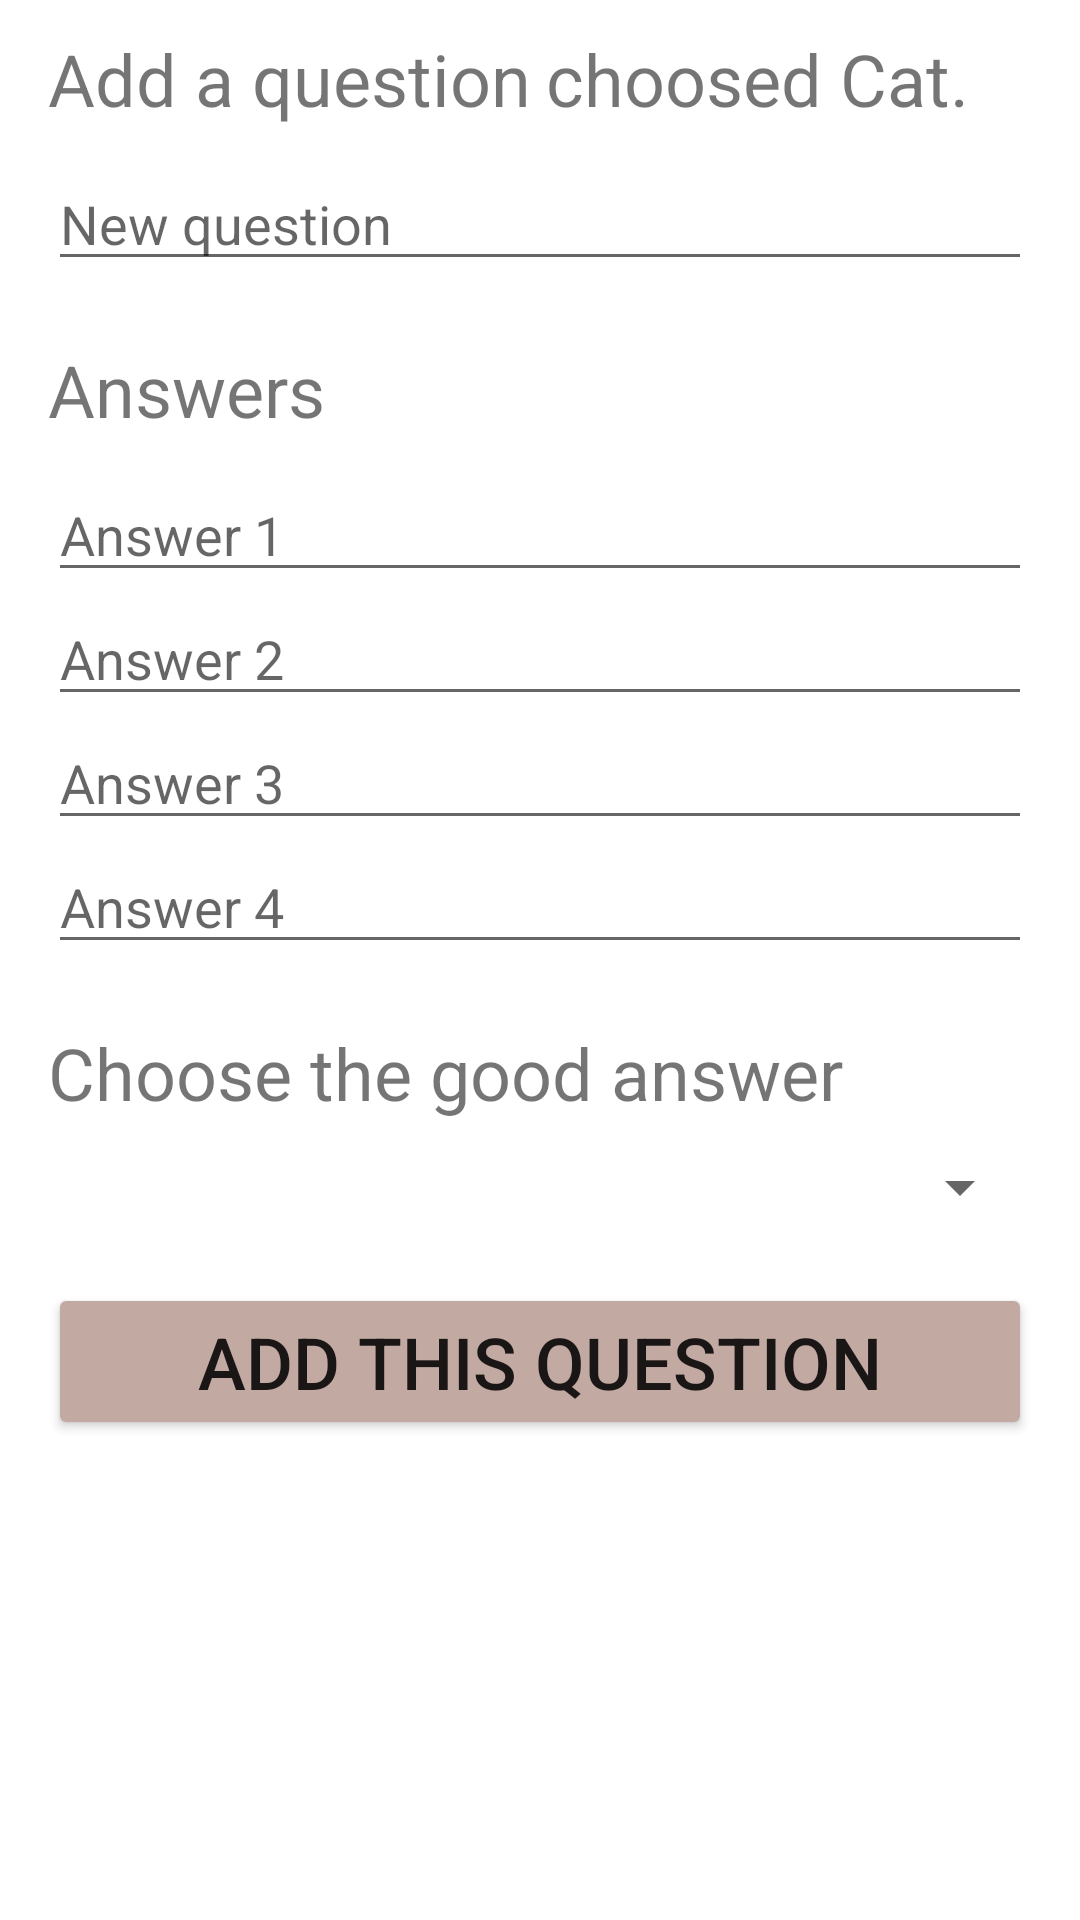

Reconstruct the res/layout file that produces this screen, plus the resources it refers to.
<!-- AndroidManifest.xml: application theme Theme.TopQuiz -->
<!-- res/layout/add_question.xml -->
<?xml version="1.0" encoding="utf-8"?>
<LinearLayout
    xmlns:android="http://schemas.android.com/apk/res/android"
    xmlns:tools="http://schemas.android.com/tools"
    tools:context=".controller.AddQuestionActivity"
    android:layout_width="match_parent"
    android:layout_height="match_parent"
    android:orientation="vertical">


    <LinearLayout
        android:layout_width="match_parent"
        android:layout_height="wrap_content"
        android:layout_marginVertical="10dp"
        android:layout_marginHorizontal="16dp"
        android:orientation="horizontal">

        <TextView
            android:id="@+id/textViewNewQuestion"
            android:layout_width="wrap_content"
            android:layout_height="wrap_content"
            android:gravity="center_vertical"
            android:text="@string/add_question"
            android:textSize="24sp" />

        <TextView
            android:id="@+id/textViewChoosedCategory"
            android:layout_width="wrap_content"
            android:layout_height="wrap_content"
            android:layout_marginStart="5dp"
            android:gravity="center_vertical"
            android:text="@string/choosed_category"
            android:textSize="24sp" />
    </LinearLayout>
    <EditText
        android:id="@+id/editTextNewQuestion"
        android:layout_width="match_parent"
        android:layout_height="wrap_content"
        android:layout_marginHorizontal="16dp"
        android:layout_marginBottom="20dp"
        android:ems="10"
        android:inputType="textPersonName"
        android:hint="@string/new_question" />

    <TextView
        android:id="@+id/textViewNewAnswers"
        android:layout_marginHorizontal="16dp"
        android:layout_marginBottom="10dp"
        android:layout_width="match_parent"
        android:layout_height="wrap_content"
        android:text="@string/answers"
        android:textSize="24sp" />

    <EditText
        android:id="@+id/editTextNewAnswer1"
        android:layout_width="match_parent"
        android:layout_marginHorizontal="16dp"
        android:layout_height="wrap_content"
        android:ems="10"
        android:inputType="textPersonName"
        android:hint="@string/new_answer_1" />

    <EditText
        android:id="@+id/editTextNewAnswer2"
        android:layout_width="match_parent"
        android:layout_height="wrap_content"
        android:layout_marginHorizontal="16dp"
        android:ems="10"
        android:inputType="textPersonName"
        android:hint="@string/new_answer_2"/>

    <EditText
        android:id="@+id/editTextNewAnswer3"
        android:layout_width="match_parent"
        android:layout_height="wrap_content"
        android:layout_marginHorizontal="16dp"
        android:ems="10"
        android:inputType="textPersonName"
        android:hint="@string/new_answer_3" />

    <EditText
        android:id="@+id/editTextNewAnswer4"
        android:layout_width="match_parent"
        android:layout_height="wrap_content"
        android:layout_marginHorizontal="16dp"
        android:layout_marginBottom="20dp"
        android:inputType="textPersonName"
        android:hint="@string/new_answer_4"/>

    <TextView
        android:id="@+id/textViewChooseGoodAnswer"
        android:layout_width="match_parent"
        android:layout_height="wrap_content"
        android:layout_marginHorizontal="16dp"
        android:layout_marginBottom="10dp"
        android:textSize="24sp"
        android:text="@string/choose_good_answer" />

    <Spinner
        android:id="@+id/spinnerGoodAnswer"
        android:layout_width="match_parent"
        android:layout_marginHorizontal="16dp"
        android:layout_marginBottom="20dp"
        android:layout_height="wrap_content"/>

    <Button
        android:id="@+id/buttonValidateNewQuestion"
        android:layout_width="match_parent"
        android:layout_height="wrap_content"
        android:layout_marginHorizontal="16dp"
        android:backgroundTint="@color/button_bg"
        android:text="@string/validate_question"
        android:textSize="24sp" />
</LinearLayout>
<!-- resources referenced by this layout -->
<resources>
  <color name="button_bg">#C2AAA3</color>
  <string name="add_question">Add a question</string>
  <string name="answers">Answers</string>
  <string name="choose_good_answer">Choose the good answer</string>
  <string name="choosed_category">choosed Cat.</string>
  <string name="new_answer_1">Answer 1</string>
  <string name="new_answer_2">Answer 2</string>
  <string name="new_answer_3">Answer 3</string>
  <string name="new_answer_4">Answer 4</string>
  <string name="new_question">New question</string>
  <string name="validate_question">Add this question</string>
  <style name="Theme.TopQuiz" parent="Theme.MaterialComponents.DayNight.DarkActionBar">
          
          <item name="colorPrimary">@color/button_bg</item>
          <item name="colorPrimaryVariant">@color/button_bg</item>
          <item name="colorOnPrimary">@color/white</item>
          
          <item name="colorSecondary">@color/teal_200</item>
          <item name="colorSecondaryVariant">@color/teal_700</item>
          <item name="colorOnSecondary">@color/black</item>
          
          <item name="android:statusBarColor" tools:targetApi="l">?attr/colorPrimaryVariant</item>
          
      </style>
  <color name="white">#FFFFFFFF</color>
  <color name="teal_200">#FF03DAC5</color>
  <color name="teal_700">#FF018786</color>
  <color name="black">#FF000000</color>
</resources>
